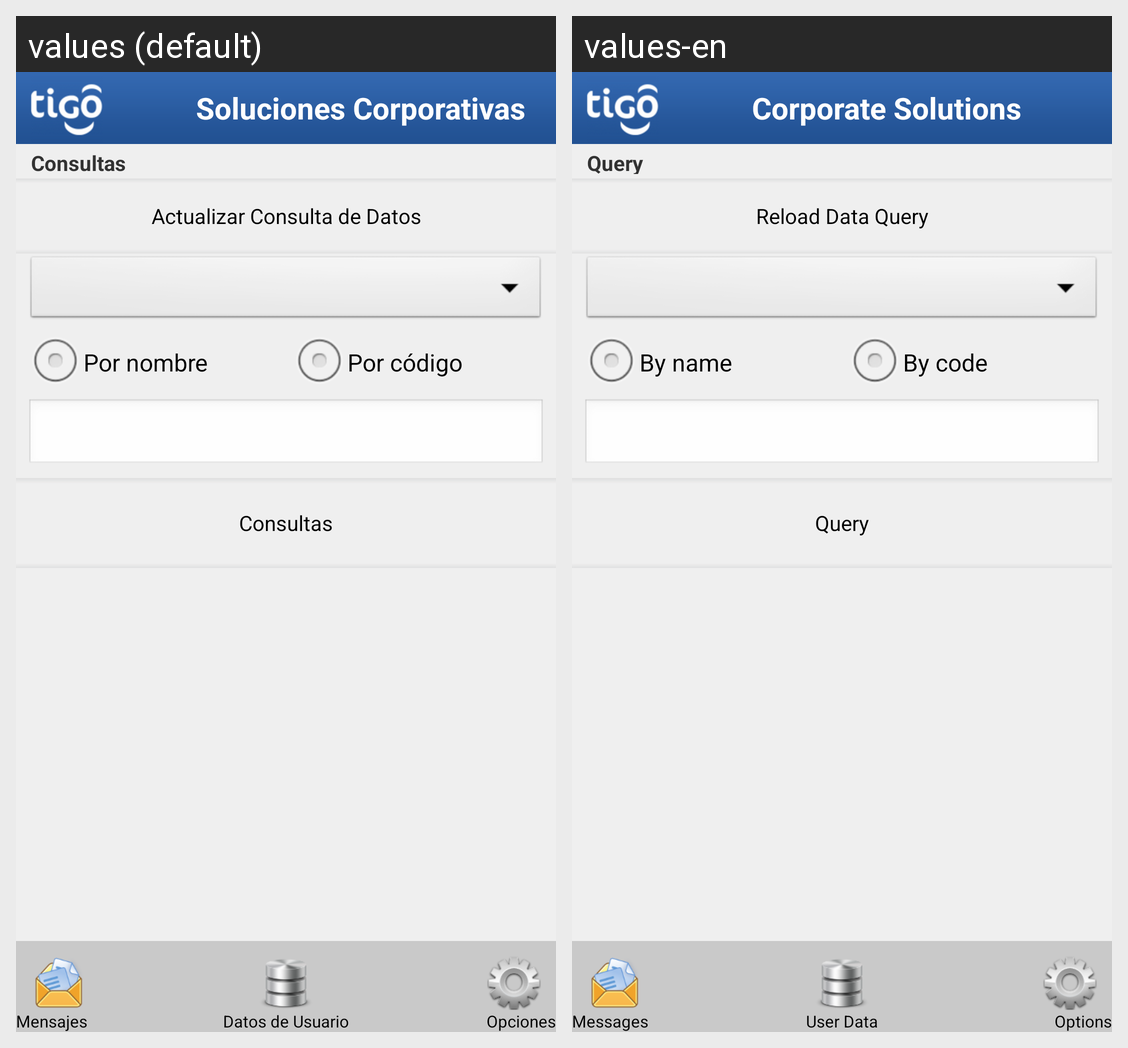

For this localized Android screen grid, give each drawn string resource with its value in every locale shown.
Android screen res/layout/metadata_read_main.xml rendered under 2 locales, left to right: values (default), values-en. Device: Nexus 5 (rendered at 1080×1920; each locale shown at half size, 540×960, under a caption strip naming it); theme CSTheme.
Strings drawn on this screen, with the default value and each locale's value (text and hints the layout hard-codes, and strings that could not be matched under every locale, appear in the picture but are not listed):

metadata_read_minus
  values: Consultas
  values-en: Query

soluciones_corporativas
  values: Soluciones Corporativas
  values-en: Corporate Solutions

messages
  values: Mensajes
  values-en: Messages

options
  values: Opciones
  values-en: Options

user_data
  values: Datos de Usuario
  values-en: User Data

metadata_update_read
  values: Actualizar Consulta de Datos
  values-en: Reload Data Query

metadata_read_name
  values: Por nombre
  values-en: By name

metadata_read_code
  values: Por código
  values-en: By code
